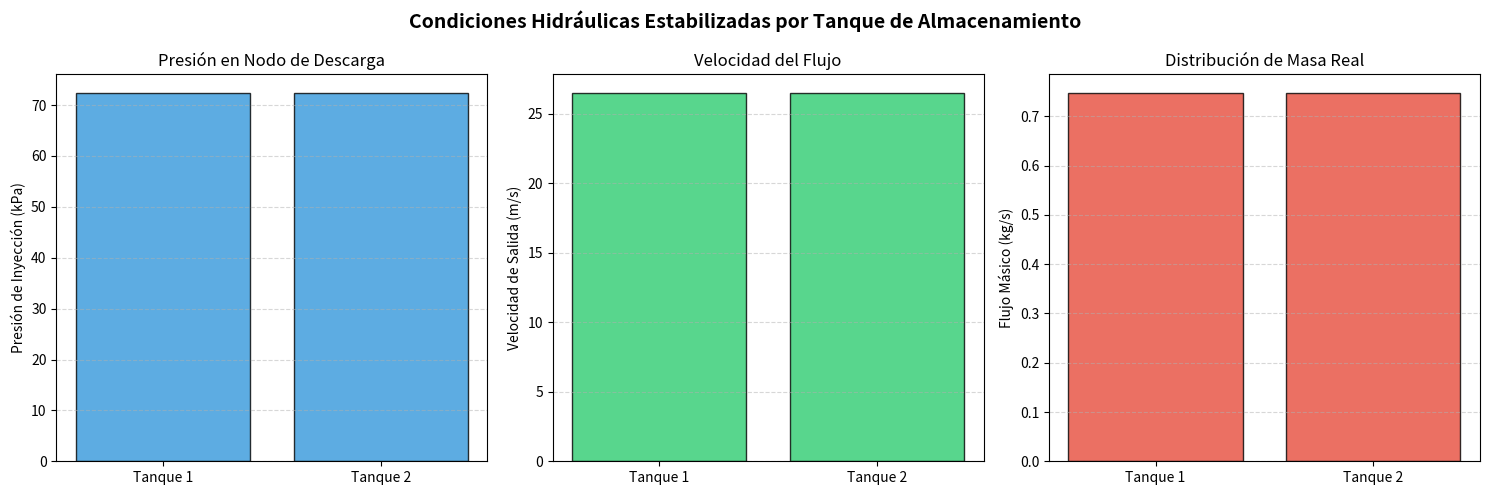

Here is the Python script that generated this plot:
import numpy as np
import matplotlib.pyplot as plt
from dataclasses import dataclass, field
from typing import List
from typing import List, Optional

# ===================================================================
# 1. PARÁMETROS GLOBALES Y AMBIENTALES
# ===================================================================


@dataclass
class EntornoSimulacion:
    altitud_m: float = 2150.0
    temp_ambiente_c: float = 17.0

    # Constantes Físicas
    P0: float = 101325.0
    T0: float = 288.15
    g: float = 9.793
    R: float = 8.314
    L_grad: float = 0.0065
    M_aire: float = 0.028964

    # Parámetros Biológicos
    OUR_objetivo: float = 3.0
    eficiencia_transferencia: float = 0.05
    volumen_tanque_L: float = 100.0

    P_atm_local: float = field(init=False)
    densidad_O2_mmol_L: float = field(init=False)

    def __post_init__(self):
        self.P_atm_local = self.calcular_presion_atmosferica()
        self.densidad_O2_mmol_L = self.calcular_densidad_o2_vdw()

    def calcular_presion_atmosferica(self) -> float:
        exponente = (self.g * self.M_aire) / (self.R * self.L_grad)
        base = 1.0 - ((self.L_grad * self.altitud_m) / self.T0)
        return self.P0 * (base**exponente)

    def calcular_densidad_o2_vdw(self) -> float:
        T_k = self.temp_ambiente_c + 273.15
        P_o2 = 0.2095 * self.P_atm_local
        a, b = 0.1382, 3.186e-5
        rho = P_o2 / (self.R * T_k)

        for _ in range(20):
            f = (rho * self.R * T_k) / (1.0 - rho * b) - a * (rho**2) - P_o2
            df = (self.R * T_k) / ((1.0 - rho * b) ** 2) - 2 * a * rho
            rho_nueva = rho - f / df
            if abs(rho_nueva - rho) < 1e-7:
                break
            rho = rho_nueva
        return rho


# ===================================================================
# 2. TOPOLOGÍA DE LA RED ORIENTADA A TANQUES
# ===================================================================


class Tramo:
    def __init__(
        self,
        id_tramo: str,
        longitud: float,
        diametro: float,
        delta_z: float,
        es_hueco: bool = False,
        num_tanque: Optional[int] = None,
        h_profundidad_tanque: float = 0.0,
        k_menor: float = 0.0,
        rugosidad: float = 1.5e-6,
    ):

        self.id_tramo = id_tramo
        self.D = diametro
        self.L = longitud
        self.dz = delta_z
        self.epsilon = rugosidad
        self.A = np.pi * (self.D**2) / 4.0

        self.K_menor = k_menor
        self.es_hueco = es_hueco
        self.num_tanque = (
            num_tanque  # Asocia el tramo final a un tanque específico del dibujo
        )
        self.h_prof = h_profundidad_tanque

        self.hijos: List["Tramo"] = []

        # Variables de Estado
        self.caudal: float = 0.0
        self.velocidad: float = 0.0
        self.P_entrada: float = 0.0
        self.P_salida: float = 0.0

    def agregar_bifurcacion(self, tramo_hijo: "Tramo"):
        self.hijos.append(tramo_hijo)


# ===================================================================
# 3. NÚCLEO DEL SIMULADOR Y GRÁFICAS
# ===================================================================


class SimuladorFlujo:
    def __init__(
        self,
        raiz: Tramo,
        entorno: EntornoSimulacion,
        rho_fluido: float = 998.0,
        mu_fluido: float = 1.0e-3,
    ):
        self.raiz = raiz
        self.env = entorno
        self.rho = rho_fluido
        self.mu = mu_fluido
        self.lista_tramos = []
        self._mapear_red(self.raiz)

    def _mapear_red(self, nodo: Tramo):
        self.lista_tramos.append(nodo)
        for hijo in nodo.hijos:
            self._mapear_red(hijo)

    def _calcular_friccion(self, v: float, D: float, L: float, epsilon: float) -> float:
        if v == 0:
            return 0.0
        Re = self.rho * abs(v) * D / self.mu
        if Re < 10:
            return 0.0
        if Re < 2300:
            f = 64.0 / Re
        else:
            f = 0.25 / (np.log10((epsilon / (3.7 * D)) + (5.74 / (Re**0.9)))) ** 2
        return f * (L / D) * 0.5 * self.rho * (v**2)

    def resolver_flujo_directo(self, P_motor: float, Q_total_estimado: float):
        self._distribuir_caudales(self.raiz, Q_total_estimado)
        self.raiz.P_entrada = P_motor
        self._propagar_presiones(self.raiz)

    def _distribuir_caudales(self, nodo: Tramo, Q_entrada: float):
        nodo.caudal = Q_entrada
        nodo.velocidad = Q_entrada / nodo.A
        if not nodo.hijos:
            return
        area_total_hijos = sum(h.A for h in nodo.hijos)
        for hijo in nodo.hijos:
            Q_hijo = Q_entrada * (hijo.A / area_total_hijos)
            self._distribuir_caudales(hijo, Q_hijo)

    def _propagar_presiones(self, nodo: Tramo):
        dp_friccion = self._calcular_friccion(
            nodo.velocidad, nodo.D, nodo.L, nodo.epsilon
        )
        dp_menor = nodo.K_menor * 0.5 * self.rho * (nodo.velocidad**2)
        dp_gravedad = self.rho * self.env.g * nodo.dz

        nodo.P_salida = nodo.P_entrada - dp_friccion - dp_menor - dp_gravedad
        for hijo in nodo.hijos:
            hijo.P_entrada = nodo.P_salida
            self._propagar_presiones(hijo)

    def reporte_energetico(self, P_motor: float):
        print("\n--- ANÁLISIS ENERGÉTICO ---")
        potencia_neta = self.raiz.caudal * (P_motor - self.env.P_atm_local)
        perdida_friccion_total = sum(
            self._calcular_friccion(t.velocidad, t.D, t.L, t.epsilon) * t.caudal
            for t in self.lista_tramos
        )
        pct_perdida = (
            (perdida_friccion_total / potencia_neta) * 100 if potencia_neta > 0 else 0
        )
        print(f"Energía disipada por fricción: {pct_perdida:.1f}%")
        print(
            "✓ ESTADO: Eficiencia Óptima"
            if pct_perdida < 27.0
            else "⚠ ALERTA: Fricción alta"
        )

    def generar_graficas_por_tanque(self):
        """Filtra y agrupa los datos físicos exclusivamente de las salidas a los tanques."""
        tramos_tanques = [
            t for t in self.lista_tramos if t.es_hueco and t.num_tanque is not None
        ]
        # Ordenar por número de tanque para consistencia visual
        tramos_tanques.sort(key=lambda x: x.num_tanque)

        if not tramos_tanques:
            print(
                "No se encontraron tramos configurados como salidas de tanque ('es_hueco=True' y 'num_tanque')."
            )
            return

        tanques_labels = [f"Tanque {t.num_tanque}" for t in tramos_tanques]
        presiones = [
            t.P_salida / 1000.0 for t in tramos_tanques
        ]  # Convertir a kPa para lectura limpia
        velocidades = [t.velocidad for t in tramos_tanques]
        flujos_masicos = [
            t.caudal * self.rho for t in tramos_tanques
        ]  # m^3/s * kg/m^3 = kg/s

        fig, axs = plt.subplots(1, 3, figsize=(15, 5))
        fig.suptitle(
            "Condiciones Hidráulicas Estabilizadas por Tanque de Almacenamiento",
            fontsize=14,
            fontweight="bold",
        )

        # 1. Presión Estática por Tanque
        axs[0].bar(
            tanques_labels, presiones, color="#3498db", edgecolor="black", alpha=0.8
        )
        axs[0].set_ylabel("Presión de Inyección (kPa)")
        axs[0].set_title("Presión en Nodo de Descarga")
        axs[0].grid(True, linestyle="--", alpha=0.5, axis="y")

        # 2. Velocidad del Fluido por Tanque
        axs[1].bar(
            tanques_labels, velocidades, color="#2ecc71", edgecolor="black", alpha=0.8
        )
        axs[1].set_ylabel("Velocidad de Salida (m/s)")
        axs[1].set_title("Velocidad del Flujo")
        axs[1].grid(True, linestyle="--", alpha=0.5, axis="y")

        # 3. Flujo Másico por Tanque
        axs[2].bar(
            tanques_labels,
            flujos_masicos,
            color="#e74c3c",
            edgecolor="black",
            alpha=0.8,
        )
        axs[2].set_ylabel("Flujo Másico (kg/s)")
        axs[2].set_title("Distribución de Masa Real")
        axs[2].grid(True, linestyle="--", alpha=0.5, axis="y")

        plt.tight_layout()
        plt.show()


# ===================================================================
# 4. CONFIGURACIÓN BASADA EN TU DIBUJO REAL
# ===================================================================
if __name__ == "__main__":
    entorno = EntornoSimulacion()

    # Presión Corregida según tu sección 1: 1*10^5 Pa (100 kPa)
    Presion_Real_Motor = 100000.0
    Caudal_Estimado = 0.0015

    # Construcción de la Red usando diámetros exactos
    colector_principal = Tramo(
        "Colector_Central", longitud=1.2, diametro=0.04, delta_z=0.2
    )

    # Derivaciones a Tanques (Configuración en paralelo del dibujo)
    derivacion_T1 = Tramo(
        "Deriv_T1", longitud=0.5, diametro=0.02, delta_z=0.0, k_menor=0.9
    )
    derivacion_T2 = Tramo(
        "Deriv_T2", longitud=0.5, diametro=0.02, delta_z=0.0, k_menor=0.9
    )

    # Orificios terminales que entran a los tanques 1 y 2
    hueco_T1 = Tramo(
        "Orificio_T1",
        longitud=0.02,
        diametro=0.006,
        delta_z=0.0,
        es_hueco=True,
        num_tanque=1,
        h_profundidad_tanque=0.5,
    )
    hueco_T2 = Tramo(
        "Orificio_T2",
        longitud=0.02,
        diametro=0.006,
        delta_z=0.0,
        es_hueco=True,
        num_tanque=2,
        h_profundidad_tanque=0.5,
    )

    # Acoplamiento del árbol topológico
    derivacion_T1.agregar_bifurcacion(hueco_T1)
    derivacion_T2.agregar_bifurcacion(hueco_T2)
    colector_principal.agregar_bifurcacion(derivacion_T1)
    colector_principal.agregar_bifurcacion(derivacion_T2)

    # Simular
    sim = SimuladorFlujo(colector_principal, entorno)
    sim.resolver_flujo_directo(
        P_motor=Presion_Real_Motor, Q_total_estimado=Caudal_Estimado
    )

    # Resultados y Gráficas limpios por Tanque
    sim.reporte_energetico(P_motor=Presion_Real_Motor)
    sim.generar_graficas_por_tanque()
